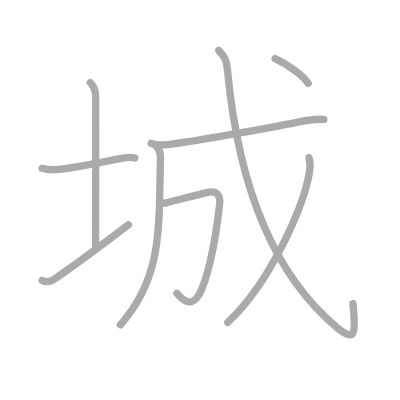
t = 0.00 s
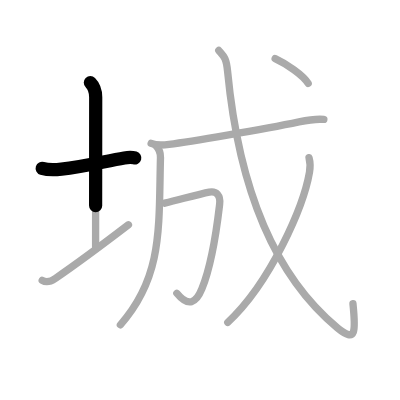
t = 1.75 s
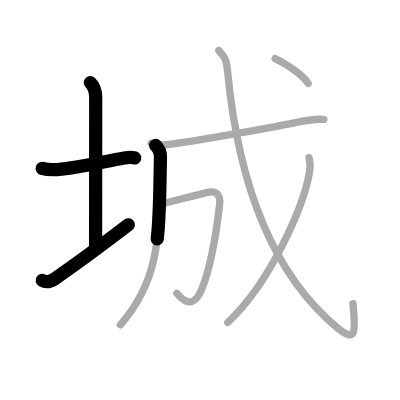
t = 3.50 s
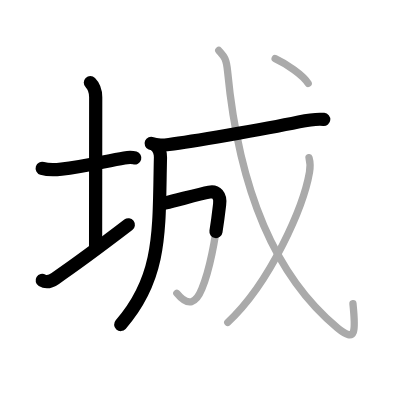
t = 5.50 s
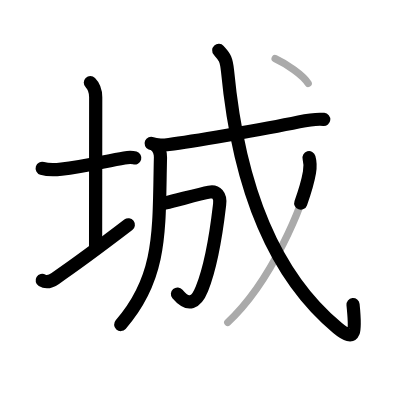
t = 7.25 s
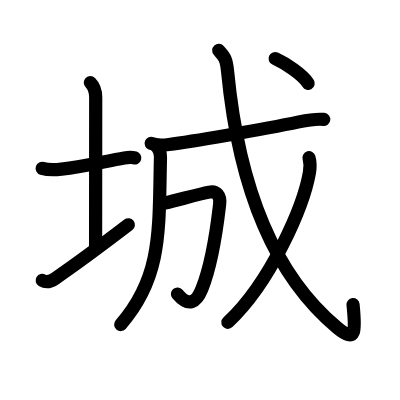
t = 9.00 s

The animated SVG that drew these frames (rendered in a browser with its animation timeline set to each time). Animation: 9 SMIL elements (animate=9); one cycle of 9.00 s.

<?xml version="1.0" standalone="no"?>
<!DOCTYPE svg PUBLIC "-//W3C//DTD SVG 1.1//EN"   "http://www.w3.org/Graphics/SVG/1.1/DTD/svg11.dtd">
<svg width="400px" height="400px"  version="1.1" xmlns="http://www.w3.org/2000/svg">
  <defs>
    <marker id="Triangle" viewBox="0 0 10 10" refX="0" refY="5" markerUnits="strokeWidth" markerWidth="3" style="stroke-opacity:0%;fill:#aaaaaa;" markerHeight="2" orient="auto">
      <path d="M 0 0 L 10 5 L 0 10 z" />
    </marker>
    
    <marker id="Arrow" viewBox="0 0 10 10" refX="5" refY="5" markerUnits="strokeWidth" markerWidth="1.8" style="stroke-opacity:0%;fill:#770000;" markerHeight="2" orient="auto">
      <path d="M 0 4 L 6 4 L 4 1 L 10 5 L 4 9 L 6 6 L 0 6 z" />
        <circle cx="5" cy="5" r="5" />
      </marker>
    
    <marker id="TriangleRed" viewBox="0 0 10 10" refX="0" refY="5" markerUnits="strokeWidth" markerWidth="3" style="stroke-opacity:0%;fill:#CC0000;" markerHeight="2" orient="auto">
      <path d="M 0 0 L 10 5 L 0 10 z" />
    </marker>
    
    <marker id="ArrowRed" viewBox="0 0 10 10" refX="5" refY="5" markerUnits="strokeWidth" markerWidth="1.8" style="stroke-opacity:0%;fill:#CC0000;" markerHeight="2" orient="auto">
      <path d="M 0 4 L 6 4 L 4 1 L 10 5 L 4 9 L 6 6 L 0 6 z" />
        <circle cx="5" cy="5" r="5" />
      </marker>
    
  </defs>
  
  <path style="fill:#ffffff; fill-opacity:100%; fill-rule:evenodd; stroke-width:0;" d="M 0 0 L 400px 0 L 400px 400px L 0 400px L 0 0" />

  <g transform="scale(3.6697247706422 3.6697247706422)">
<path style="fill:none; fill-opacity:0%; fill-rule:evenodd; stroke:#aaaaaa; stroke-opacity:100%; stroke-width: 1.5pt; stroke-linejoin:round; stroke-linecap:round;" d="M11.5 45.87c1.62 0.51 3.87 0.39 5.26 0.23c6.12-0.72 12.12-2.22 17.12-3.07c1.1-0.19 2.31-0.16 2.87 0.01"></path>
<path style="fill:none; fill-opacity:0%; fill-rule:evenodd; stroke:#aaaaaa; stroke-opacity:100%; stroke-width: 1.5pt; stroke-linejoin:round; stroke-linecap:round;" d="M24.62 22.5c1 1 1.46 2.5 1.46 4c0 7.25-0.03 31.03-0.03 40.76"></path>
<path style="fill:none; fill-opacity:0%; fill-rule:evenodd; stroke:#aaaaaa; stroke-opacity:100%; stroke-width: 1.5pt; stroke-linejoin:round; stroke-linecap:round;" d="M11.5 76.39c1 0.61 2.12 0.48 3.57-0.51C20.59 72.1 29.69 65.31 35 61.25"></path>
<path style="fill:none; fill-opacity:0%; fill-rule:evenodd; stroke:#aaaaaa; stroke-opacity:100%; stroke-width: 1.5pt; stroke-linejoin:round; stroke-linecap:round;" d="M42.41 39.6c0.81 0.81 1.36 2.03 1.32 3.33c-0.49 19.44 0.64 32.44-10.92 45.59"></path>
<path style="fill:none; fill-opacity:0%; fill-rule:evenodd; stroke:#aaaaaa; stroke-opacity:100%; stroke-width: 1.5pt; stroke-linejoin:round; stroke-linecap:round;" d="M41.19 39.08c1.27 0.53 3.61 0.44 4.88 0.28c5.2-0.67 25.31-4.01 35.4-6.14c2.09-0.44 5.04-0.84 6.78-0.68"></path>
<path style="fill:none; fill-opacity:0%; fill-rule:evenodd; stroke:#aaaaaa; stroke-opacity:100%; stroke-width: 1.5pt; stroke-linejoin:round; stroke-linecap:round;" d="M44.88 55.36c5.31-1.32 9.5-2.49 12.14-3.01c1.95-0.39 3.13 0.9 2.83 3.32c-0.25 2.04-1.62 15.05-4.82 23.01c-1.57 3.91-3.7 5.09-6.84 1.24"></path>
<path style="fill:none; fill-opacity:0%; fill-rule:evenodd; stroke:#aaaaaa; stroke-opacity:100%; stroke-width: 1.5pt; stroke-linejoin:round; stroke-linecap:round;" d="M59.61 13.75c1.48 1.65 2.06 2.1 2.4 5.65c2.87 29.98 11.87 54.98 29.93 69.95c5.22 4.33 4.98 0.71 4.24-6.59"></path>
<path style="fill:none; fill-opacity:0%; fill-rule:evenodd; stroke:#aaaaaa; stroke-opacity:100%; stroke-width: 1.5pt; stroke-linejoin:round; stroke-linecap:round;" d="M84.21 42.96c0.29 1.04 0.38 2.5 0.12 4.02C82.77 56 73.88 76.88 62.07 87.85"></path>
<path style="fill:none; fill-opacity:0%; fill-rule:evenodd; stroke:#aaaaaa; stroke-opacity:100%; stroke-width: 1.5pt; stroke-linejoin:round; stroke-linecap:round;" d="M74.98 15.97c2.93 1.35 7.63 4.45 9 6.77"></path>

<path style="fill:none; fill-opacity:0%; fill-rule:evenodd; stroke:#000000; stroke-opacity:100%; stroke-width: 2.7pt; stroke-linejoin:round; stroke-linecap:round;" d="M11.5 45.87c1.62 0.51 3.87 0.39 5.26 0.23c6.12-0.72 12.12-2.22 17.12-3.07c1.1-0.19 2.31-0.16 2.87 0.01" pathLength="100" stroke-dashoffset="100" stroke-dasharray="100 105"><animate id="dashAnim1" attributeName="stroke-dashoffset" from="100" to="0" dur="1s" calcMode="linear" fill="freeze"/></path>
<path style="fill:none; fill-opacity:0%; fill-rule:evenodd; stroke:#000000; stroke-opacity:100%; stroke-width: 2.7pt; stroke-linejoin:round; stroke-linecap:round;" d="M24.62 22.5c1 1 1.46 2.5 1.46 4c0 7.25-0.03 31.03-0.03 40.76" pathLength="100" stroke-dashoffset="100" stroke-dasharray="100 105"><animate id="dashAnim2" attributeName="stroke-dashoffset" from="100" to="0" dur="1s" calcMode="linear" begin="dashAnim1.end" fill="freeze"/></path>
<path style="fill:none; fill-opacity:0%; fill-rule:evenodd; stroke:#000000; stroke-opacity:100%; stroke-width: 2.7pt; stroke-linejoin:round; stroke-linecap:round;" d="M11.5 76.39c1 0.61 2.12 0.48 3.57-0.51C20.59 72.1 29.69 65.31 35 61.25" pathLength="100" stroke-dashoffset="100" stroke-dasharray="100 105"><animate id="dashAnim3" attributeName="stroke-dashoffset" from="100" to="0" dur="1s" calcMode="linear" begin="dashAnim2.end" fill="freeze"/></path>
<path style="fill:none; fill-opacity:0%; fill-rule:evenodd; stroke:#000000; stroke-opacity:100%; stroke-width: 2.7pt; stroke-linejoin:round; stroke-linecap:round;" d="M42.41 39.6c0.81 0.81 1.36 2.03 1.32 3.33c-0.49 19.44 0.64 32.44-10.92 45.59" pathLength="100" stroke-dashoffset="100" stroke-dasharray="100 105"><animate id="dashAnim4" attributeName="stroke-dashoffset" from="100" to="0" dur="1s" calcMode="linear" begin="dashAnim3.end" fill="freeze"/></path>
<path style="fill:none; fill-opacity:0%; fill-rule:evenodd; stroke:#000000; stroke-opacity:100%; stroke-width: 2.7pt; stroke-linejoin:round; stroke-linecap:round;" d="M41.19 39.08c1.27 0.53 3.61 0.44 4.88 0.28c5.2-0.67 25.31-4.01 35.4-6.14c2.09-0.44 5.04-0.84 6.78-0.68" pathLength="100" stroke-dashoffset="100" stroke-dasharray="100 105"><animate id="dashAnim5" attributeName="stroke-dashoffset" from="100" to="0" dur="1s" calcMode="linear" begin="dashAnim4.end" fill="freeze"/></path>
<path style="fill:none; fill-opacity:0%; fill-rule:evenodd; stroke:#000000; stroke-opacity:100%; stroke-width: 2.7pt; stroke-linejoin:round; stroke-linecap:round;" d="M44.88 55.36c5.31-1.32 9.5-2.49 12.14-3.01c1.95-0.39 3.13 0.9 2.83 3.32c-0.25 2.04-1.62 15.05-4.82 23.01c-1.57 3.91-3.7 5.09-6.84 1.24" pathLength="100" stroke-dashoffset="100" stroke-dasharray="100 105"><animate id="dashAnim6" attributeName="stroke-dashoffset" from="100" to="0" dur="1s" calcMode="linear" begin="dashAnim5.end" fill="freeze"/></path>
<path style="fill:none; fill-opacity:0%; fill-rule:evenodd; stroke:#000000; stroke-opacity:100%; stroke-width: 2.7pt; stroke-linejoin:round; stroke-linecap:round;" d="M59.61 13.75c1.48 1.65 2.06 2.1 2.4 5.65c2.87 29.98 11.87 54.98 29.93 69.95c5.22 4.33 4.98 0.71 4.24-6.59" pathLength="100" stroke-dashoffset="100" stroke-dasharray="100 105"><animate id="dashAnim7" attributeName="stroke-dashoffset" from="100" to="0" dur="1s" calcMode="linear" begin="dashAnim6.end" fill="freeze"/></path>
<path style="fill:none; fill-opacity:0%; fill-rule:evenodd; stroke:#000000; stroke-opacity:100%; stroke-width: 2.7pt; stroke-linejoin:round; stroke-linecap:round;" d="M84.21 42.96c0.29 1.04 0.38 2.5 0.12 4.02C82.77 56 73.88 76.88 62.07 87.85" pathLength="100" stroke-dashoffset="100" stroke-dasharray="100 105"><animate id="dashAnim8" attributeName="stroke-dashoffset" from="100" to="0" dur="1s" calcMode="linear" begin="dashAnim7.end" fill="freeze"/></path>
<path style="fill:none; fill-opacity:0%; fill-rule:evenodd; stroke:#000000; stroke-opacity:100%; stroke-width: 2.7pt; stroke-linejoin:round; stroke-linecap:round;" d="M74.98 15.97c2.93 1.35 7.63 4.45 9 6.77" pathLength="100" stroke-dashoffset="100" stroke-dasharray="100 105"><animate id="dashAnim9" attributeName="stroke-dashoffset" from="100" to="0" dur="1s" calcMode="linear" begin="dashAnim8.end" fill="freeze"/></path>

</g>

</svg>  
          
